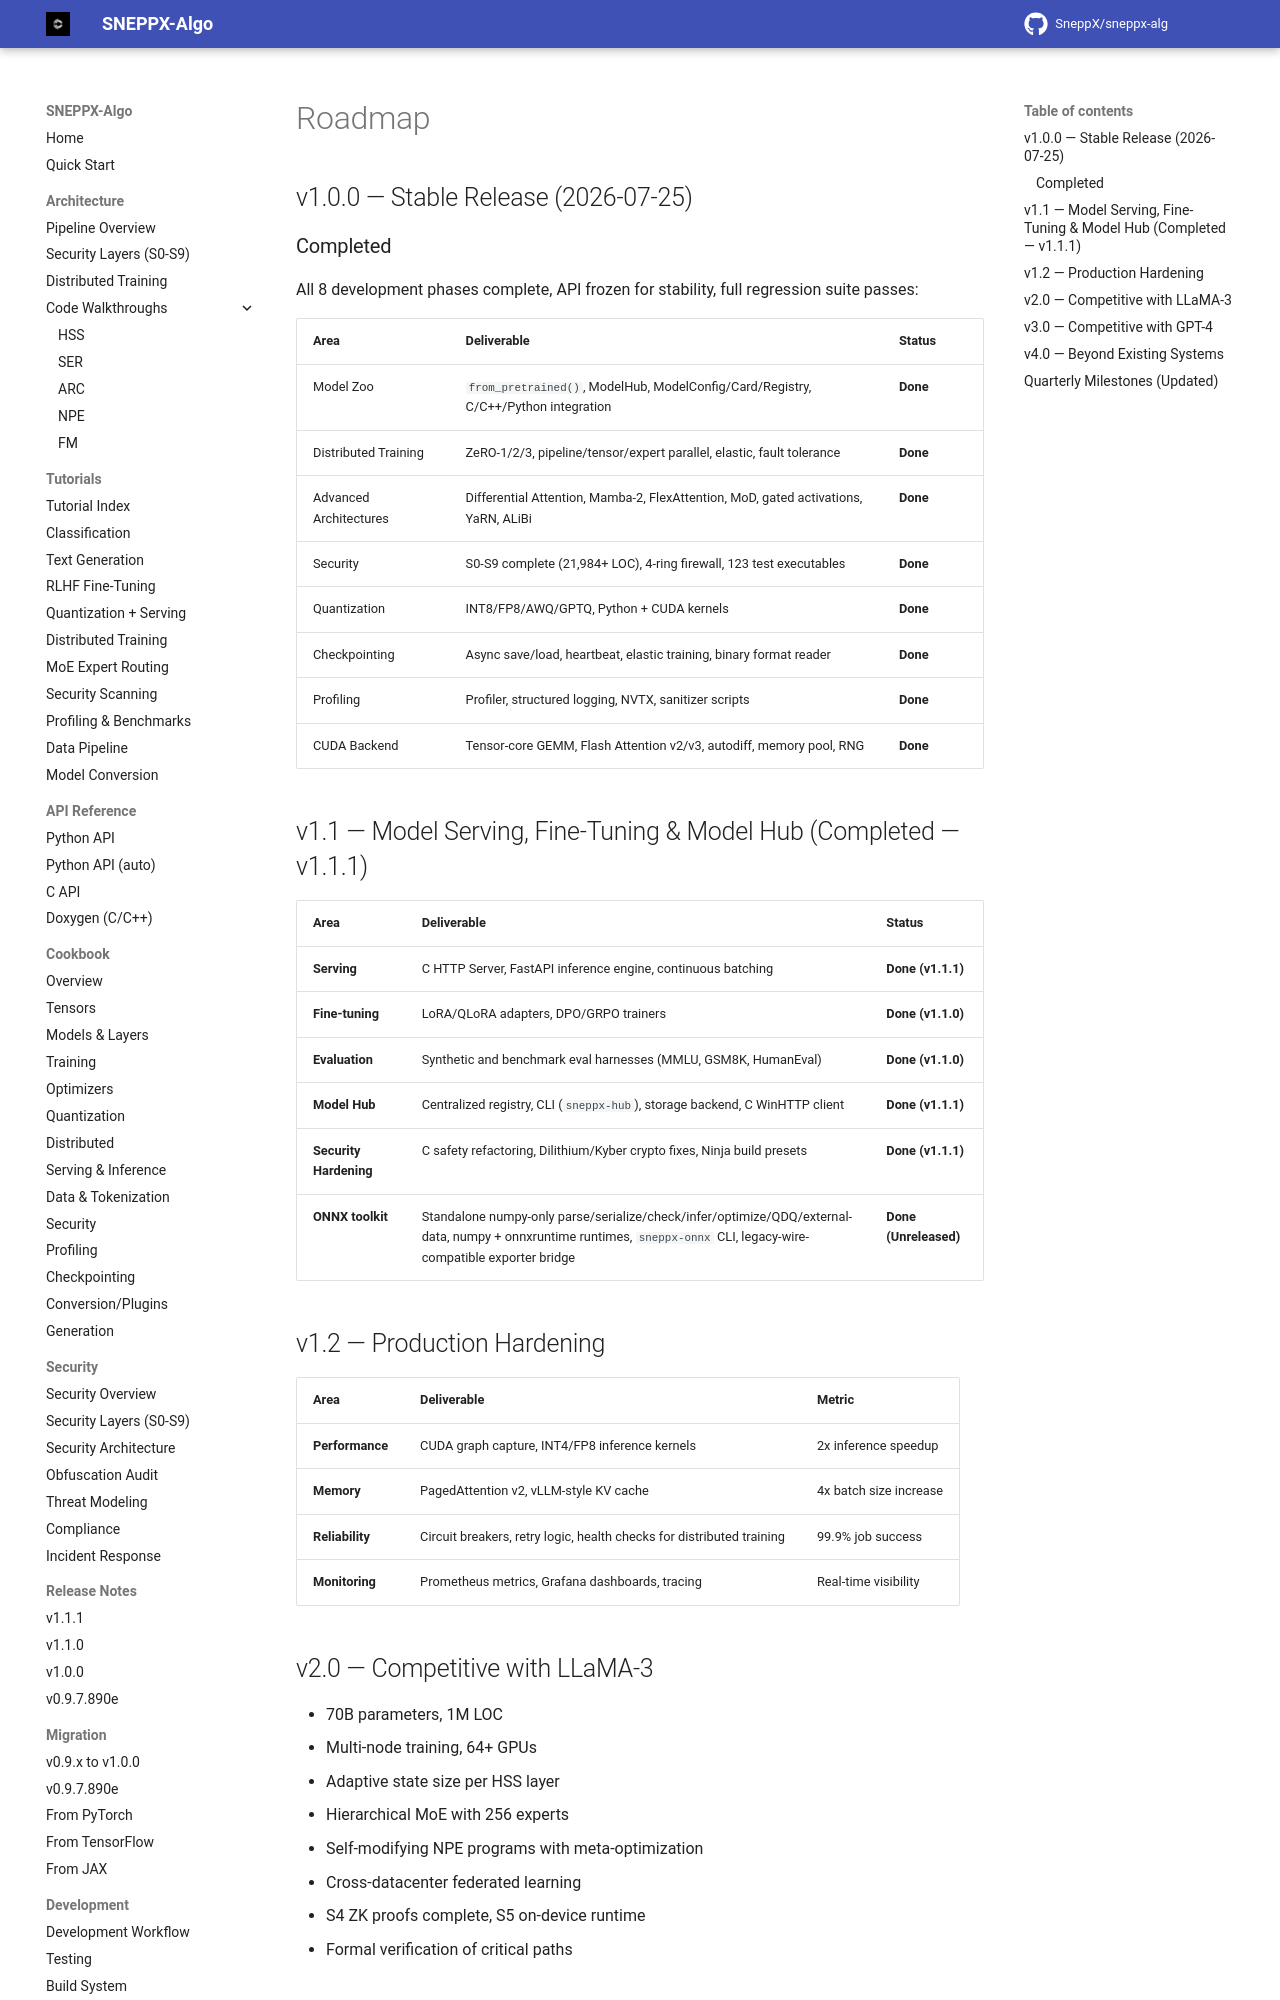

repository: SneppX/sneppx-alg · page: 1.2.0/ROADMAP/index.html · generator: mkdocs

---
description: "SneppX-ALG development roadmap: completed phases, current priorities, and the work still open before components are production-ready."
---

# Roadmap

<div class="admonition info" markdown>
<p class="admonition-title">Status of this roadmap</p>

The **Done** markers record when each milestone was first delivered. Some of those areas have since been re-scoped after review. Multi-process distributed training (ZeRO, FSDP, multi-node) is not validated in the current Python backend, and the S0–S9 security areas are experimental and not independently certified. See [Project scope and limitations](why-sneppx-alg.md) and the [distributed support matrix](distributed-guide.md) for current status.

</div>

## v1.0.0 — Stable Release (2026-07-25)

### Completed

All 8 development phases complete, API frozen for stability, full regression suite passes:

| Area | Deliverable | Status |
|------|-------------|--------|
| Model Zoo | `from_pretrained()`, ModelHub, ModelConfig/Card/Registry, C/C++/Python integration | **Done** |
| Distributed Training | ZeRO-1/2/3, pipeline/tensor/expert parallel, elastic, fault tolerance | **Done** |
| Advanced Architectures | Differential Attention, Mamba-2, FlexAttention, MoD, gated activations, YaRN, ALiBi | **Done** |
| Security | S0-S9 complete (21,984+ LOC), 4-ring firewall, 123 test executables | **Done** |
| Quantization | INT8/FP8/AWQ/GPTQ, Python + CUDA kernels | **Done** |
| Checkpointing | Async save/load, heartbeat, elastic training, binary format reader | **Done** |
| Profiling | Profiler, structured logging, NVTX, sanitizer scripts | **Done** |
| CUDA Backend | Tensor-core GEMM, Flash Attention v2/v3, autodiff, memory pool, RNG | **Done** |

## v1.1 — Model Serving, Fine-Tuning & Model Hub (Completed — v1.1.1)

| Area | Deliverable | Status |
|------|-------------|--------|
| **Serving** | C HTTP Server, FastAPI inference engine, continuous batching | **Done (v1.1.1)** |
| **Fine-tuning** | LoRA/QLoRA adapters, DPO/GRPO trainers | **Done (v1.1.0)** |
| **Evaluation** | Synthetic and benchmark eval harnesses (MMLU, GSM8K, HumanEval) | **Done (v1.1.0)** |
| **Model Hub** | Centralized registry, CLI (`sneppx-hub`), storage backend, C WinHTTP client | **Done (v1.1.1)** |
| **Security Hardening** | C safety refactoring, Dilithium/Kyber crypto fixes, Ninja build presets | **Done (v1.1.1)** |
| **ONNX toolkit** | Standalone numpy-only parse/serialize/check/infer/optimize/QDQ/external-data, numpy + onnxruntime runtimes, `sneppx-onnx` CLI, legacy-wire-compatible exporter bridge | **Done (Unreleased)** |

## v1.2 — Production Hardening

| Area | Deliverable | Metric |
|------|-------------|--------|
| **Performance** | CUDA graph capture, INT4/FP8 inference kernels | 2x inference speedup |
| **Memory** | PagedAttention v2, vLLM-style KV cache | 4x batch size increase |
| **Reliability** | Circuit breakers, retry logic, health checks for distributed training | 99.9% job success |
| **Monitoring** | Prometheus metrics, Grafana dashboards, tracing | Real-time visibility |
